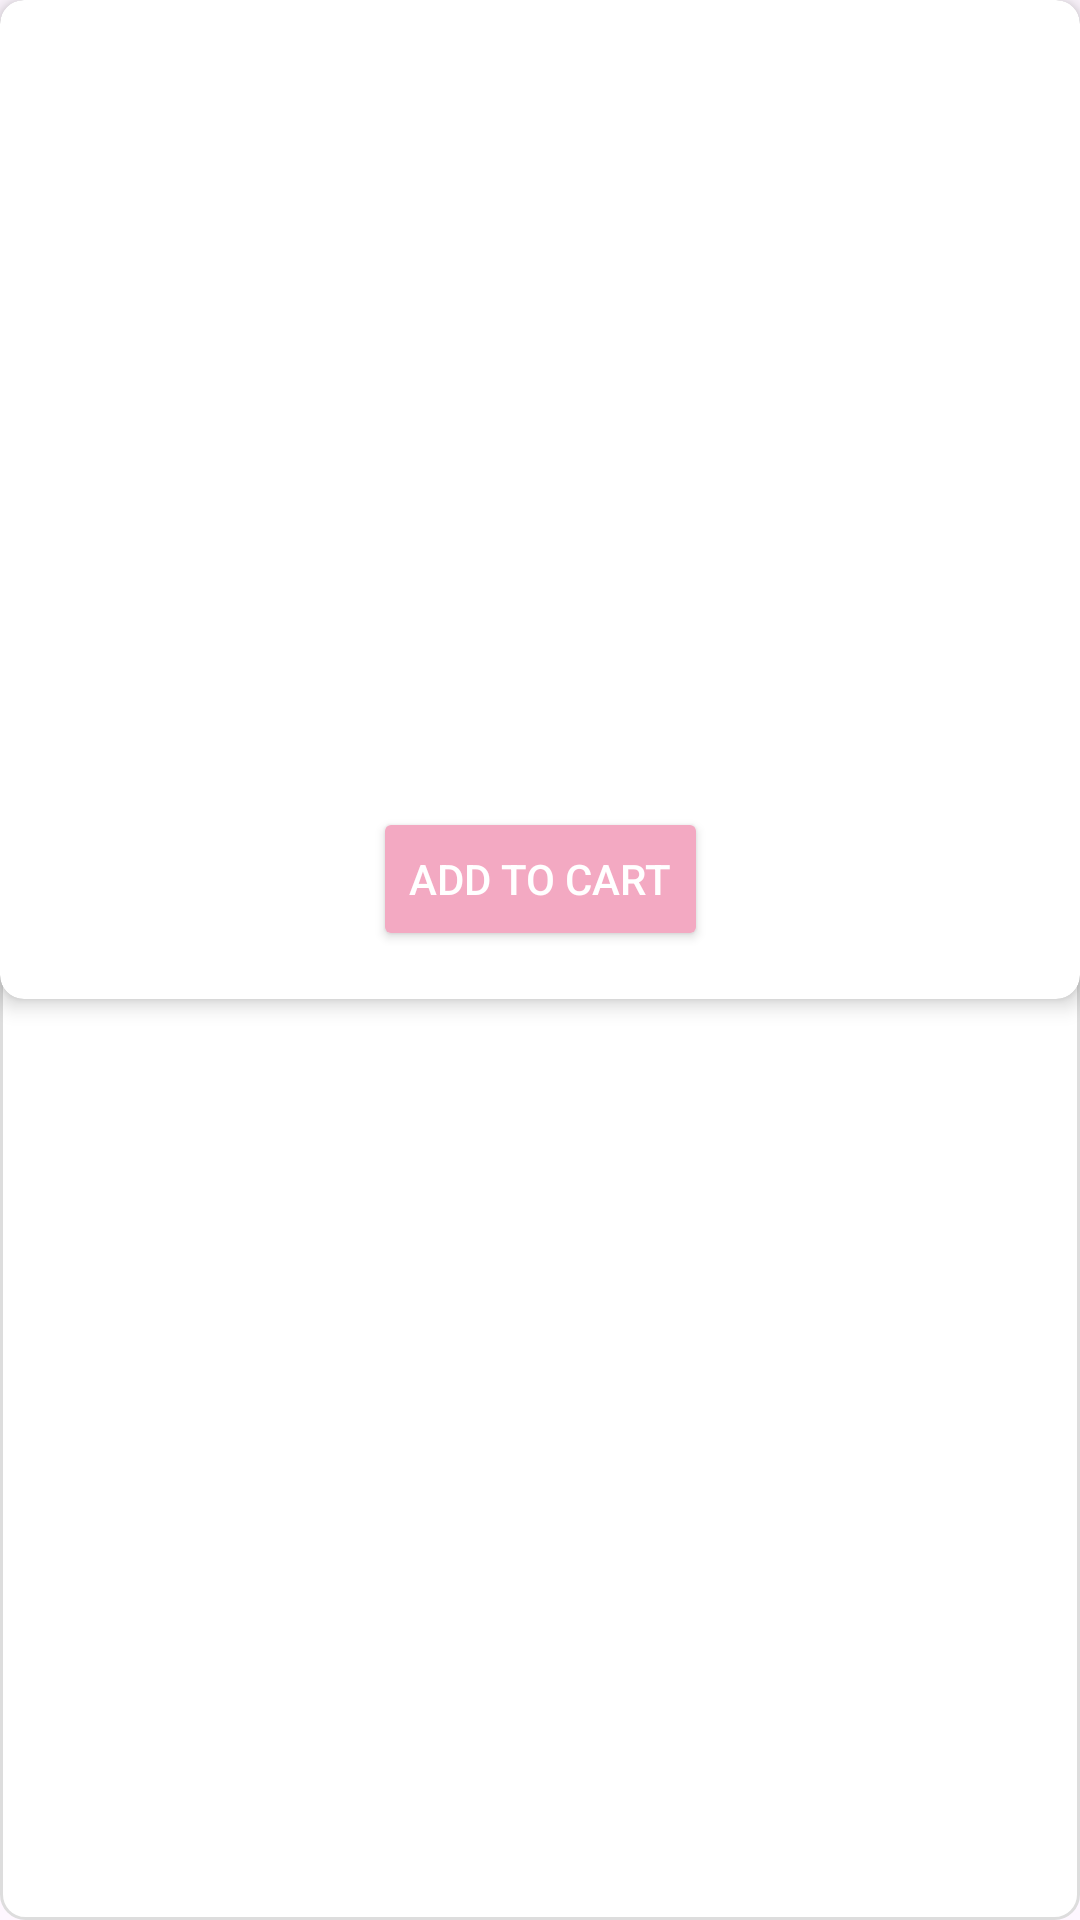

Produce the Android XML layout that renders to this screen, including the resource entries it uses.
<!-- AndroidManifest.xml: application theme Theme.BeautyApp -->
<!-- res/layout/product_item.xml -->
<?xml version="1.0" encoding="utf-8"?>
<FrameLayout
    xmlns:android="http://schemas.android.com/apk/res/android"
    android:layout_width="match_parent"
    android:layout_height="wrap_content"
    android:layout_margin="16dp"
    android:background="@drawable/card_border">

    <androidx.cardview.widget.CardView
        xmlns:app="http://schemas.android.com/apk/res-auto"
        android:layout_width="match_parent"
        android:layout_height="wrap_content"
        app:cardCornerRadius="8dp"
        app:cardElevation="4dp"
        app:cardBackgroundColor="#FFFFFF">

        <androidx.constraintlayout.widget.ConstraintLayout
            android:layout_width="match_parent"
            android:layout_height="wrap_content"
            android:padding="8dp">

            
            <ImageView
                android:id="@+id/product_image"
                android:layout_width="match_parent"
                android:layout_height="180dp"
                android:scaleType="fitCenter"
                android:adjustViewBounds="true"
                android:contentDescription="@string/product_image_desc"
                app:layout_constraintTop_toTopOf="parent"
                app:layout_constraintStart_toStartOf="parent"
                app:layout_constraintEnd_toEndOf="parent" />

            
            <TextView
                android:id="@+id/product_name"
                android:layout_width="0dp"
                android:layout_height="wrap_content"
                android:layout_marginTop="8dp"
                android:textSize="16sp"
                android:textStyle="bold"
                app:layout_constraintTop_toBottomOf="@id/product_image"
                app:layout_constraintStart_toStartOf="parent"
                app:layout_constraintEnd_toEndOf="parent" />

            
            <TextView
                android:id="@+id/product_price"
                android:layout_width="0dp"
                android:layout_height="wrap_content"
                android:layout_marginTop="4dp"
                android:textSize="14sp"
                android:textColor="#FF0000"
                app:layout_constraintTop_toBottomOf="@id/product_name"
                app:layout_constraintStart_toStartOf="parent"
                app:layout_constraintEnd_toEndOf="parent" />

            
            <TextView
                android:id="@+id/product_description"
                android:layout_width="0dp"
                android:layout_height="wrap_content"
                android:layout_marginTop="4dp"
                android:textSize="12sp"
                app:layout_constraintTop_toBottomOf="@id/product_price"
                app:layout_constraintStart_toStartOf="parent"
                app:layout_constraintEnd_toEndOf="parent" />

            
            <Button
                android:id="@+id/add_to_cart_button"
                android:layout_width="wrap_content"
                android:layout_height="wrap_content"
                android:text="Add to Cart"
                android:layout_marginTop="8dp"
                android:layout_marginBottom="8dp"
                android:textColor="#FFFFFF"
                android:backgroundTint="@color/pink"
                app:layout_constraintTop_toBottomOf="@id/product_description"
                app:layout_constraintStart_toStartOf="parent"
                app:layout_constraintEnd_toEndOf="parent"
                app:layout_constraintBottom_toBottomOf="parent" />
        </androidx.constraintlayout.widget.ConstraintLayout>
    </androidx.cardview.widget.CardView>
</FrameLayout>
<!-- resources referenced by this layout -->
<resources>
  <color name="pink">#FFF3A9C2</color>
  <!-- drawable card_border (drawable) -->
  <?xml version="1.0" encoding="utf-8"?>
  <shape xmlns:android="http://schemas.android.com/apk/res/android" android:shape="rectangle">
      <solid android:color="#FFFFFF" /> 
      <stroke android:width="1dp" android:color="#DDDDDD" /> 
      <corners android:radius="8dp" /> 
  </shape>
  <string name="product_image_desc">Image of product</string>
  <style name="Theme.BeautyApp" parent="Base.Theme.BeautyApp" />
  <style name="Base.Theme.BeautyApp" parent="Theme.Material3.DayNight.NoActionBar">
          
          <item name="colorPrimary">@color/pink</item>
          <item name="colorPrimaryVariant">@color/pink</item>
          <item name="android:statusBarColor">@color/pink</item>
  
  
      </style>
</resources>
